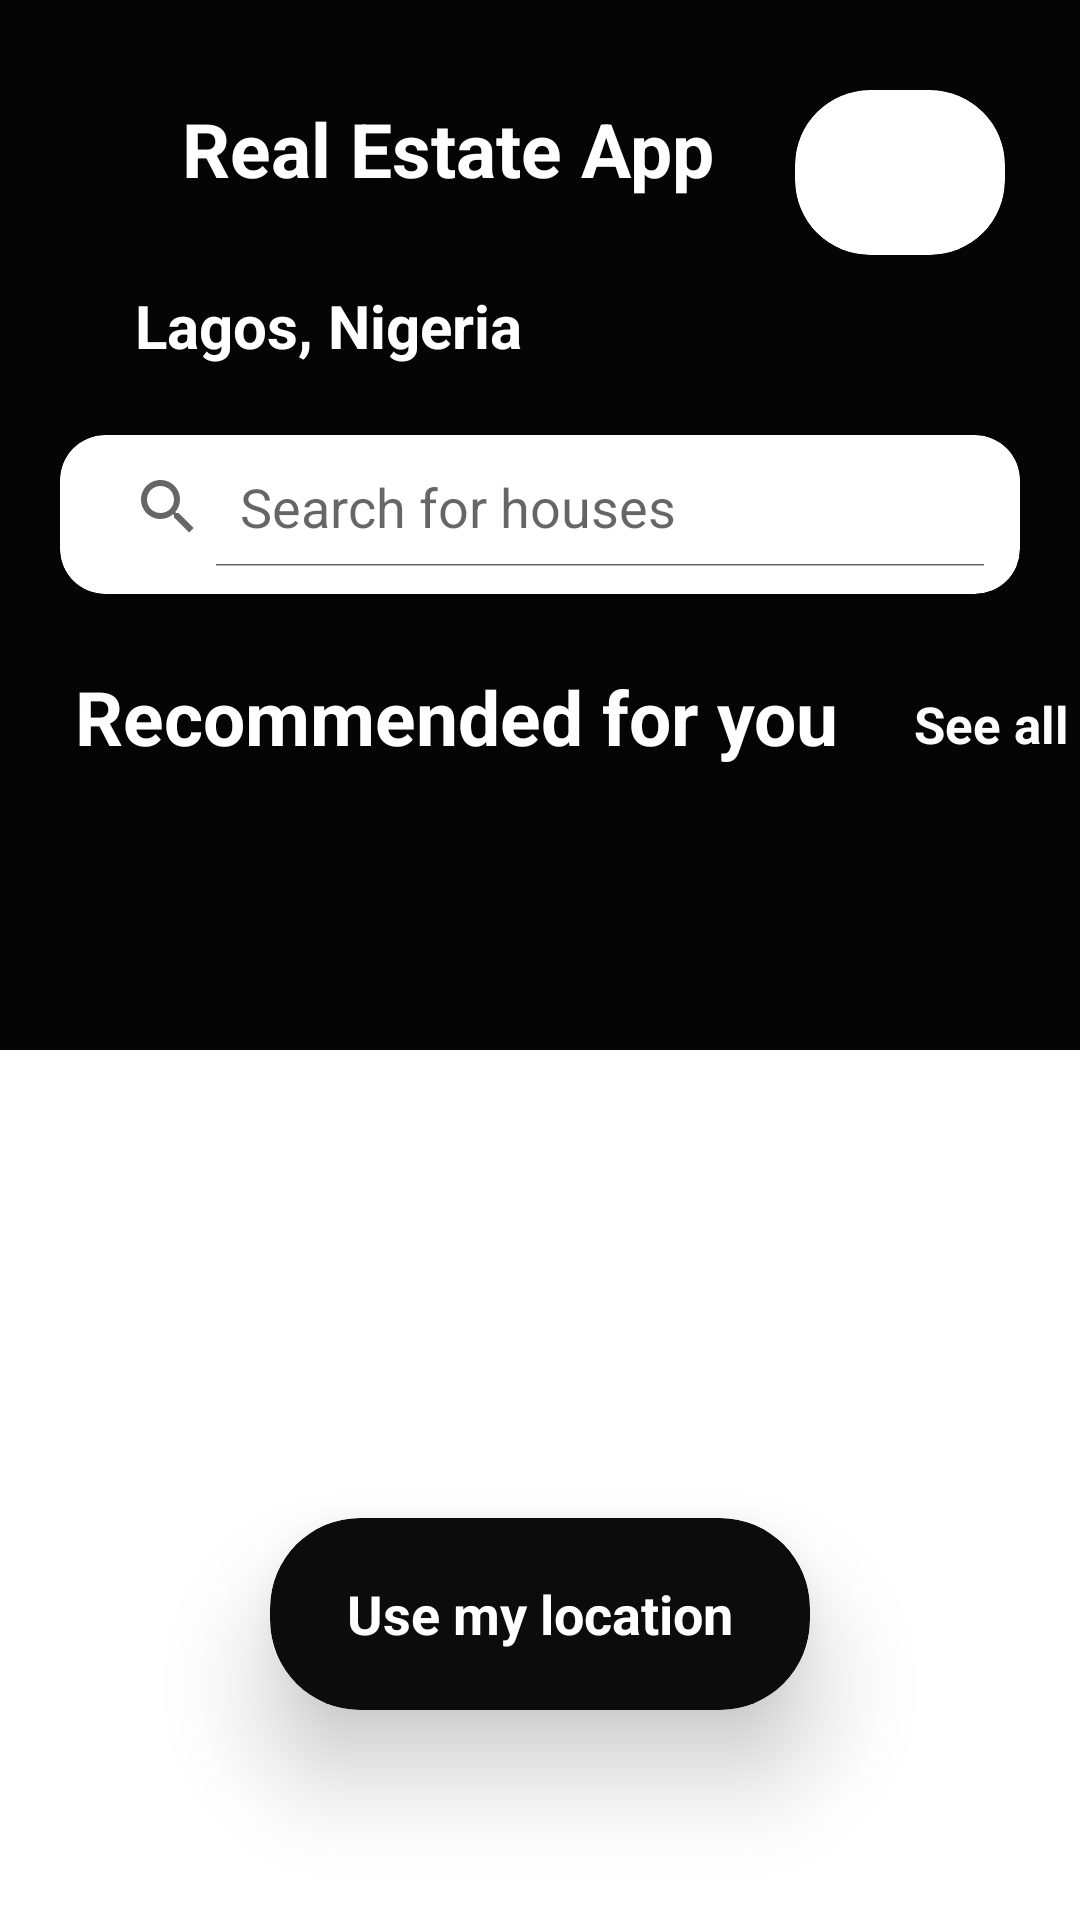

Write the Android layout XML for this screen, with the resource values it uses.
<!-- AndroidManifest.xml: application theme Theme.RealEstateApp -->
<!-- res/layout/fragment_home.xml -->
<?xml version="1.0" encoding="utf-8"?>
<androidx.constraintlayout.widget.ConstraintLayout xmlns:android="http://schemas.android.com/apk/res/android"
    xmlns:app="http://schemas.android.com/apk/res-auto"
    xmlns:tools="http://schemas.android.com/tools"
    android:layout_width="match_parent"
    android:layout_height="match_parent"
    tools:context=".view.ui.home.HomeFragment">

    <FrameLayout
        android:layout_width="match_parent"
        android:layout_height="match_parent">

        <LinearLayout
            android:id="@+id/top"
            android:layout_width="match_parent"
            android:layout_height="350dp"
            android:background="#090909"
            android:backgroundTint="#050505"
            android:orientation="vertical"
            app:layout_constraintEnd_toEndOf="parent"
            app:layout_constraintHorizontal_bias="0.0"
            app:layout_constraintStart_toStartOf="parent"
            android:paddingTop="20dp"
            app:layout_constraintTop_toTopOf="parent">

            <androidx.constraintlayout.widget.ConstraintLayout
                android:layout_width="match_parent"
                android:layout_height="wrap_content"
                android:orientation="horizontal">

                <TextView
                    android:id="@+id/textView9"
                    android:layout_width="239dp"
                    android:layout_height="40dp"
                    android:layout_gravity="center"
                    android:text="@string/real_estate_app"
                    android:textColor="#fff"
                    android:textSize="25sp"
                    android:textStyle="bold"
                    app:layout_constraintBottom_toBottomOf="parent"
                    app:layout_constraintEnd_toEndOf="parent"
                    app:layout_constraintStart_toStartOf="parent"
                    app:layout_constraintTop_toTopOf="parent" />

                <com.google.android.material.card.MaterialCardView
                    android:id="@+id/materialCardView2"
                    android:layout_width="70dp"
                    android:layout_height="55dp"
                    android:layout_gravity="right"
                    android:layout_marginTop="10dp"
                    android:layout_marginEnd="25dp"
                    android:backgroundTint="#fff"
                    android:clickable="true"
                    android:elevation="10dp"
                    android:focusable="true"
                    android:foregroundGravity="center_vertical|center_horizontal"
                    app:cardCornerRadius="25dp"
                    app:cardElevation="20dp"
                    app:layout_constraintBottom_toBottomOf="parent"
                    app:layout_constraintEnd_toEndOf="parent"
                    app:layout_constraintTop_toTopOf="parent"
                    app:layout_constraintVertical_bias="0.34">


                    <ImageView
                        android:id="@+id/profile_pix"
                        android:layout_width="61dp"
                        android:layout_height="72dp"
                        android:layout_gravity="center"
                        android:layout_marginTop="4dp"
                        android:src="@drawable/profile_headshot" />
                </com.google.android.material.card.MaterialCardView>

            </androidx.constraintlayout.widget.ConstraintLayout>

            <TextView
                android:id="@+id/textView10"
                android:layout_width="wrap_content"
                android:layout_height="wrap_content"
                android:layout_marginStart="45dp"
                android:layout_marginTop="10dp"
                android:layout_marginEnd="10dp"
                android:text="Lagos, Nigeria"
                android:textColor="#fff"
                android:textSize="20sp"
                android:textStyle="bold" />

            <com.google.android.material.card.MaterialCardView
                android:id="@+id/materialCardView3"
                android:layout_width="wrap_content"
                android:layout_height="53dp"
                android:layout_gravity="center"
                android:layout_marginTop="23dp"
                android:backgroundTint="#fff"
                android:clickable="true"
                android:elevation="10dp"
                android:focusable="true"
                android:foregroundGravity="center_vertical|center_horizontal"
                app:cardCornerRadius="15dp"
                app:cardElevation="20dp"
                app:layout_constraintEnd_toEndOf="parent"
                app:layout_constraintHorizontal_bias="0.496"
                app:layout_constraintStart_toStartOf="parent"
                app:layout_constraintTop_toBottomOf="@+id/top">

                <SearchView
                    android:id="@+id/search_home"
                    android:layout_width="match_parent"
                    android:layout_height="wrap_content"
                    android:iconifiedByDefault="false"
                    android:padding="4dp"
                    android:backgroundTint="@color/white"
                    android:queryHint="Search for houses"
                    app:layout_constraintEnd_toEndOf="parent"
                    app:layout_constraintHorizontal_bias="0.387"
                    app:layout_constraintStart_toStartOf="parent"
                    app:layout_constraintTop_toTopOf="parent" />



            </com.google.android.material.card.MaterialCardView>

            <LinearLayout
                android:layout_width="match_parent"
                android:layout_height="wrap_content"
                android:layout_marginTop="24dp"
                android:orientation="horizontal"
                app:layout_constraintEnd_toEndOf="@+id/top"
                app:layout_constraintHorizontal_bias="0.484"
                app:layout_constraintStart_toStartOf="@+id/top"
                app:layout_constraintTop_toBottomOf="@+id/materialCardView2">

                <TextView
                    android:id="@+id/textView8"
                    android:layout_width="wrap_content"
                    android:layout_height="wrap_content"
                    android:layout_gravity="center"
                    android:layout_marginStart="25dp"
                    android:text="@string/recommended_for_you"
                    android:textColor="#FFFFFF"
                    android:textSize="25sp"
                    android:textStyle="bold" />

                <TextView
                    android:id="@+id/textView14"
                    android:layout_width="0dp"
                    android:layout_height="wrap_content"
                    android:layout_marginStart="25dp"
                    android:layout_marginTop="8dp"
                    android:layout_weight="1"
                    android:clickable="true"
                    android:focusable="true"
                    android:text="@string/see_all"
                    android:textColor="#FDFDFD"
                    android:textSize="17sp"
                    android:textStyle="bold" />
            </LinearLayout>


        </LinearLayout>

        <androidx.recyclerview.widget.RecyclerView
            android:id="@+id/recyler_list"
            android:layout_width="match_parent"
            android:layout_height="281dp"
            android:layout_marginStart="10dp"
            android:layout_marginTop="290dp"
            android:layout_marginBottom="48dp"
            android:orientation="horizontal"
            android:textAlignment="center"
            app:layoutManager="androidx.recyclerview.widget.LinearLayoutManager"
            app:layout_constraintBottom_toTopOf="@+id/materialCardView"
            app:layout_constraintEnd_toEndOf="parent"
            app:layout_constraintStart_toStartOf="parent"
            tools:listitem="@layout/item_layout" />

        <com.google.android.material.card.MaterialCardView
            android:id="@+id/materialCardView"
            android:layout_width="wrap_content"
            android:layout_height="64dp"
            android:layout_gravity="center | bottom"
            android:layout_marginBottom="70dp"
            android:backgroundTint="#0C0C0C"
            android:clickable="true"
            android:elevation="10dp"
            android:focusable="true"
            android:foregroundGravity="center_vertical|center_horizontal"
            android:padding="40dp"
            app:cardCornerRadius="30dp"
            app:cardElevation="20dp"
            app:layout_constraintBottom_toBottomOf="parent"
            app:layout_constraintEnd_toEndOf="parent"
            app:layout_constraintHorizontal_bias="0.496"
            app:layout_constraintStart_toStartOf="parent">

            <TextView
                android:id="@+id/textView5"
                android:layout_width="140dp"
                android:layout_height="54dp"
                android:layout_gravity="center_horizontal|center_vertical"
                android:layout_marginStart="20dp"
                android:layout_marginEnd="20dp"
                android:backgroundTint="#FBFBFB"
                android:gravity="center"
                android:text="@string/use_my_location"
                android:textAlignment="center"
                android:textColor="#FFFFFF"
                android:textSize="18sp"
                android:textStyle="bold"
                app:lineHeight="30sp" />

        </com.google.android.material.card.MaterialCardView>

    </FrameLayout>

</androidx.constraintlayout.widget.ConstraintLayout>
<!-- res/layout/item_layout.xml (included above) -->
<?xml version="1.0" encoding="utf-8"?>
<com.google.android.material.card.MaterialCardView
    xmlns:android="http://schemas.android.com/apk/res/android"
    xmlns:app="http://schemas.android.com/apk/res-auto"
    xmlns:tools="http://schemas.android.com/tools"
    android:id="@+id/card"
    android:layout_width="260dp"
    android:layout_height="310dp"
    android:layout_marginEnd="20dp"
    app:cardCornerRadius="15dp" >
    <LinearLayout
        android:layout_width="match_parent"
        android:layout_height="match_parent"
        android:orientation="vertical">

        <ImageView
            android:id="@+id/imageView5"
            android:layout_width="match_parent"
            android:layout_marginStart="5dp"
            android:layout_marginTop="5dp"
            android:layout_height="181dp"
            android:layout_marginEnd="5dp"
            android:layout_marginBottom="10dp"
            tools:srcCompat="@tools:sample/avatars" />
        <LinearLayout
            android:layout_width="match_parent"
            android:layout_height="match_parent"
            android:orientation="horizontal"
            >
            <com.google.android.material.card.MaterialCardView
                android:id="@+id/materialCardView2"
                android:layout_width="wrap_content"
                android:layout_height="wrap_content"
                android:layout_gravity="right"
                android:layout_marginStart="20dp"
                android:layout_marginTop="15dp"
                android:backgroundTint="#fff"
                android:clickable="true"
                android:elevation="10dp"
                android:focusable="true"
                android:foregroundGravity="center_vertical|center_horizontal"
                app:cardCornerRadius="30dp"
                app:cardElevation="20dp">


                <ImageView
                    android:id="@+id/profile_pix"
                    android:layout_width="61dp"
                    android:layout_height="72dp"
                    android:layout_gravity="center"
                    app:srcCompat="@drawable/profiley" />

            </com.google.android.material.card.MaterialCardView>

            <ImageView
                android:id="@+id/location_icon"
                android:layout_width="30dp"
                android:layout_height="20dp"
                android:layout_gravity="center"
                android:layout_marginStart="9dp"
                android:layout_marginTop="10dp"
                android:src="@drawable/ic_baseline_add_location_24"
                app:srcCompat="@drawable/ic_baseline_add_location_24" />


            <TextView
                android:id="@+id/textView7"
                android:layout_width="wrap_content"
                android:layout_height="19dp"
                android:layout_gravity="bottom"
                android:layout_marginStart="10dp"
                android:layout_marginBottom="15dp"
                android:layout_weight="0"
                android:text="kimoroko Kigali"
                android:textSize="11sp"
                android:textStyle="bold" />

            <ImageView
                android:id="@+id/imageView6"
                android:layout_width="wrap_content"
                android:layout_height="35dp"
                android:layout_gravity="top"
                android:layout_weight="1"
                android:backgroundTint="@color/white"
                android:background="@color/white"
                android:clickable="true"
                android:focusable="true"
                android:src="@drawable/ic_baseline_bookmark_add_24"
                />


        </LinearLayout>
    </LinearLayout>
</com.google.android.material.card.MaterialCardView>
<!-- resources referenced by this layout -->
<resources>
  <!-- drawable ic_baseline_bookmark_add_24 (drawable) -->
  <vector android:height="24dp" android:tint="#9F9999"
      android:viewportHeight="24" android:viewportWidth="24"
      android:width="24dp" xmlns:android="http://schemas.android.com/apk/res/android">
      <path android:fillColor="@android:color/white" android:pathData="M21,7h-2v2h-2V7h-2V5h2V3h2v2h2V7zM19,21l-7,-3l-7,3V5c0,-1.1 0.9,-2 2,-2l7,0c-0.63,0.84 -1,1.87 -1,3c0,2.76 2.24,5 5,5c0.34,0 0.68,-0.03 1,-0.1V21z"/>
  </vector>
  <!-- drawable profiley: jpg bitmap (drawable, 23288 bytes) -->
  <string name="real_estate_app">Real Estate App</string>
  <string name="recommended_for_you">Recommended for you</string>
  <string name="see_all">See all</string>
  <string name="use_my_location">Use my location</string>
  <style name="Theme.RealEstateApp" parent="Theme.MaterialComponents.Light.NoActionBar">
          
          <item name="colorPrimary">@color/purple_500</item>
          <item name="colorPrimaryVariant">@color/purple_700</item>
          <item name="colorOnPrimary">@color/white</item>
          
          <item name="colorSecondary">@color/teal_200</item>
          <item name="colorSecondaryVariant">@color/teal_700</item>
          <item name="colorOnSecondary">@color/black</item>
          
          <item name="android:statusBarColor">?attr/colorPrimaryVariant</item>
          
      </style>
  <!-- not gathered from this repository: default colours our renderer supplied (Android Studio template values) -->
  <color name="purple_500">#FF6200EE</color>
  <color name="purple_700">#FF3700B3</color>
  <color name="teal_200">#FF03DAC5</color>
  <color name="teal_700">#FF018786</color>
  <color name="black">#FF000000</color>
  <color name="white">#FFFFFFFF</color>
</resources>
